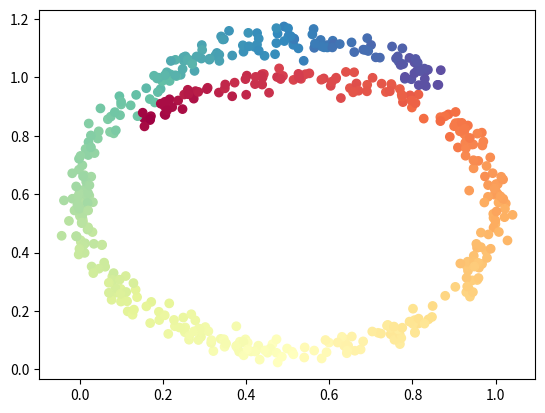

Python code for this plot:
import numpy as np
from scipy.linalg import orth

def make_o_curve(n_samples, noise_factor):
	"""
		n_samples: number of points to generate
		noise_factor: variance of the noise added to each dimension
		
		For best results, noise_factor should be pretty small (at most 0.001)
	"""

	# The o curve (inspired my the LaTeX rendering of \mathcal{O}) is parameterized by 
	# x(t) = 0.5 + 0.5sin(t)
	# y(t) = 0.5 + 0.5cos(t)+0.02t
	# for (-1/4)pi <= t <= (9/4)pi
	# See for graph: https://www.desmos.com/calculator/ete1b4p535
	lowerBound = -1.0 * np.pi / 4.0
	upperBound = 9.0 * np.pi / 4.0

	# For computing the Jacobian, we have
	# dx/dt = 0.5cos(t)
	# dy/dt = -0.5sin(t) + 0.02
	
	t = np.random.uniform(lowerBound, upperBound, n_samples)
	data = np.array([0.5 + (0.5 * np.sin(t)), 0.5 + (0.5 * np.cos(t)) + (0.02 * t)]).transpose()
	# data.shape will be (n_samples, 2), so we can interpret it as a list of n_samples 2D points
	ts = np.array([0.5 * np.cos(t), 0.02 - (0.5 * np.sin(t))]).transpose().reshape(n_samples, 1, 2)
	for i in range(n_samples):
		ts[i] = orth(ts[i].T).T

	# Add Gaussian noise to the samples
	mean = [0, 0]
	cov = [[noise_factor, 0], [0, noise_factor]]
	noise = np.random.multivariate_normal(mean, cov, n_samples)

	color = (t - lowerBound) / (upperBound - lowerBound)

	return (data + noise, color, ts)

if __name__ == "__main__":
	import matplotlib.pyplot as plt
	data, color, ts = make_o_curve(500, 0.0005)
	plt.scatter(data[:,0], data[:,1], c=color, cmap=plt.cm.Spectral)
	plt.show()